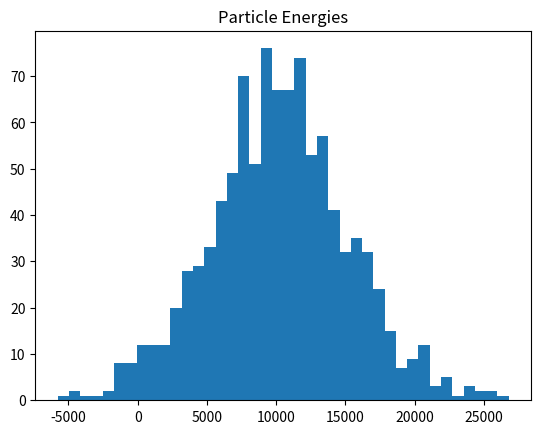
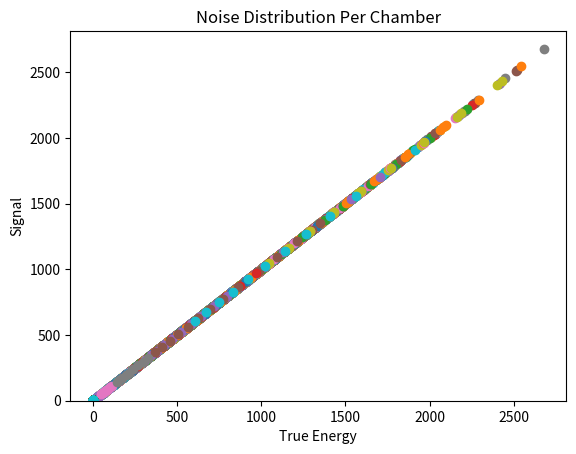

Write the Python code that produced these figures, in order.
import numpy as np
from numpy.random import normal, gamma
import matplotlib.pyplot as plt


class Detector:
    '''
    ToyMC detector consisting of n_chambers of length 1. [meter]

    Parameters
    ----------
    n_chambers : int
        Number of chambers

    threshold_chamber : float
        Amount of emitted energy to trigger the chamber

    resolution_chamber : float
        Parameter setting the resolution of the chamber. Interpretation of the
        parameter depends of the implementation and how the particles lose
        their energy.

    energy_loss : ['const', 'random']
        The way the particle losses energy.
            'const' --> constant energy loss see 'loss_rate'
            'random' --> The particle emits part of its energy with a certain
                         probability per meter

    loss_rate : float
        Mean energy loss per meter for 'const'.
        Mean distance between energy losses for 'random'.
        Maybe it make more sense to let the particle lose a fixed fraction.

    noise : float
        We can also add some kind of noise hits and this parameter
        is the expected noise signal per chamber per event. It is the mean of the normal distribution

    distribution: ['binomial','gaussian']
        The distribution used, with the resolution, to generate the pseudo-observables

    smearing: bool
        Whether to smear the chamber signal or not

    make_noise: bool
        Whether to add random noise or have noise disappear

    plot: bool
        Whether to output various plots of the detector and energy

    Attributes
    ----------
        ???
    '''

    def __init__(self,
                 n_chambers=100,
                 threshold_chambers=1.,
                 resolution_chamber=1.,
                 energy_loss='const',
                 loss_rate=10.,
                 noise=0.,
                 distribution="binomial",
                 smearing=True,
                 make_noise = True,
                 plot=False):

        self.n_chambers = n_chambers
        self.threshold_chambers = threshold_chambers
        self.resolution_chamber = resolution_chamber
        self.energy_loss = energy_loss
        self.loss_rate = loss_rate
        self.noise = noise
        self.smearing = smearing
        self.plot = plot
        self.distribution = distribution
        self.make_noise = make_noise

    def generate_true_energy_losses(self, energies):
        '''This function should generate the true energy losses in each chamber
        for every event.


        Parameters
        ----------
        energies : array_like, shape=(n_events)
            Starting energy of the particles


        Returns
        -------
        true_hits : array_like, shape=(n_events, n_chambers)
            Array containing the amount of lost energy in each chamber
        '''

        # Need to make sure the mean values are positive from distribution, or just use the means directly

        true_hits = np.zeros(shape=(energies.shape[0], self.n_chambers))

        # For use in the gamma distribution that is strictly positive
        variance = 1.0
        theta = variance / self.loss_rate
        k = self.loss_rate / theta

        if self.energy_loss == 'const':

            for particle_number, energy in enumerate(energies):
                # Create a gamma distribution with a mean of the loss_rate for every chamber
                real_energy_loss = gamma(shape=k, scale=theta, size=self.n_chambers)

                # Energy lost is energy * fraction_lost
                for chamber_number in range(self.n_chambers):
                    # Iterate through the number of chambers and get the energy loss for the chamber
                    energy = energy - real_energy_loss[chamber_number]
                    if energy >= 0.0:
                        # Might need to change the condition, if it exactly loses all its energy, that should show up
                        true_hits[particle_number][chamber_number] = real_energy_loss[chamber_number]
                    else:
                        break

            return true_hits
        elif self.energy_loss == 'random':
            # loss_rate is mean distance travelled between emitting energy
            for particle_number, energy in enumerate(energies):
                # Create a gamma distribution with a mean of the loss_rate for every chamber
                # Create it in the loop to vary it for each particle
                real_distance_travelled = gamma(shape=k, scale=theta, size=self.n_chambers)

                # How much energy the particle loses each time is fixed here as a fraction
                particle_random_loss = 10.0 / 100.0

                # Go through the distance travelled and see where the particle emits energy
                total_distance = 0.0
                for distance in np.nditer(real_distance_travelled):
                    total_distance += distance
                    lost_energy = (energy * particle_random_loss)
                    energy = energy - lost_energy

                    # Get the chamber it happened in
                    chamber_number = int(np.floor(total_distance))

                    if energy >= 0.0 and chamber_number <= self.n_chambers - 1:
                        true_hits[particle_number][chamber_number] = lost_energy

            return true_hits
        else:
            raise ValueError

    def generate_noise(self, n_events):
        '''This function generate noise for each event in each chamber.

        Parameters
        ----------
        n_events : ints
            Number of events


        Returns
        -------
        noise_hits : array_like, shape=(n_events, n_chambers)
            Array containing the amount of lost energy in each chamber
        '''

        noise_hits = np.zeros(shape=(n_events, self.n_chambers))
        if self.make_noise:
            for event_number, event in enumerate(noise_hits):
                noise_distribution = normal(loc=self.noise, size=self.n_chambers)
                zero_threshold = noise_distribution < 0.0
                noise_distribution[zero_threshold] = 0.0
                noise_hits[event_number] = noise_distribution

        return noise_hits

    def generate_chamber_signal(self, chamber_hits):
        '''This function generate the signal of each chamber. It applies some
        kind of smearing and applies the threshold.

        Parameters
        ----------
        chamber_hits : array_like, shape=(n_events, n_chambers)
            Generate hits in for each event in each chamber

        Returns
        -------
        signal : array_like, shape=(n_events, n_chambers)
            Signal return by each chamber in photons
        '''

        signal = np.zeros_like(chamber_hits, dtype=np.float32)

        for particle_number, chambers in enumerate(chamber_hits):
            for chamber_number, energy_value in enumerate(chambers):
                # Energy per photon
                energy_per_photon = 1.0
                # Total photons detected
                total_photons = np.floor(energy_value / energy_per_photon)

                if self.distribution == 'binomial':
                    photons_detected = np.random.binomial(n=total_photons, p=self.resolution_chamber)
                elif self.distribution == 'gaussian':
                    photons_detected = normal(loc=energy_value, scale=self.resolution_chamber)

                if photons_detected < 0.0:
                    photons_detected = 0.0
                # Generate the smearing, based on the energy of the particle received, with std 1/root(N) photons
                if photons_detected > 1.0:
                    if self.smearing:
                        smear = normal(scale=1.0 / np.sqrt(photons_detected))
                        smeared_value = photons_detected + smear
                    else:
                        smeared_value = photons_detected
                else:
                    smeared_value = 0.0

                if smeared_value >= self.threshold_chambers:
                    signal[particle_number][chamber_number] = smeared_value

        return signal

    def simulate(self, energies):
        '''This function returns the signal of each chamber for each events.

        Parameters
        ----------
        energies : array_like, shape=(n_events)
            Starting energy of the particles

        Returns
        -------
        signal : array_like, shape=(n_events, n_chambers)
            Signal return by each chamber
        '''
        true_hits = self.generate_true_energy_losses(energies)
        noise_hits = self.generate_noise(true_hits.shape[0])
        chamber_hits = true_hits + noise_hits
        signal = self.generate_chamber_signal(chamber_hits)
        if self.plot:
            self.plot_simulation(energies, true_hits, noise_hits, chamber_hits, signal)
        return signal

    def plot_simulation(self, energies, true_hits, noise_hits, chamber_hits, signal):
        ''' This function produces various plots from the simulation

        Parameters
        ----------
        energies :
        true_hits:
        noise_hits:
        chamber_hits:
        signal:

        Returns
        -------
        Nothing. Displays multiple plots
        '''

        plt.hist(energies, 40)
        plt.title("Particle Energies")
        plt.show()

        figure = plt.figure()

        ax = figure.add_subplot(111)

        for index in range(energies.shape[0]):
            ax.scatter(true_hits[index], signal[index])

        #plt.scatter(true_hits[1], signal[1])
        plt.xlabel("True Energy")
        plt.ylabel("Signal")
        plt.title("True Energy vs Signal for each Chamber and each Event")
        plt.show()

        if self.make_noise:
            plt.hist(noise_hits, 10)
            plt.title("Noise Distribution Per Chamber")
            plt.show()


# Try it out
energies = normal(loc=10000.0, scale=5000, size=1000)

detector = Detector(distribution='gaussian', energy_loss='random', plot=True)
detector.simulate(energies)
